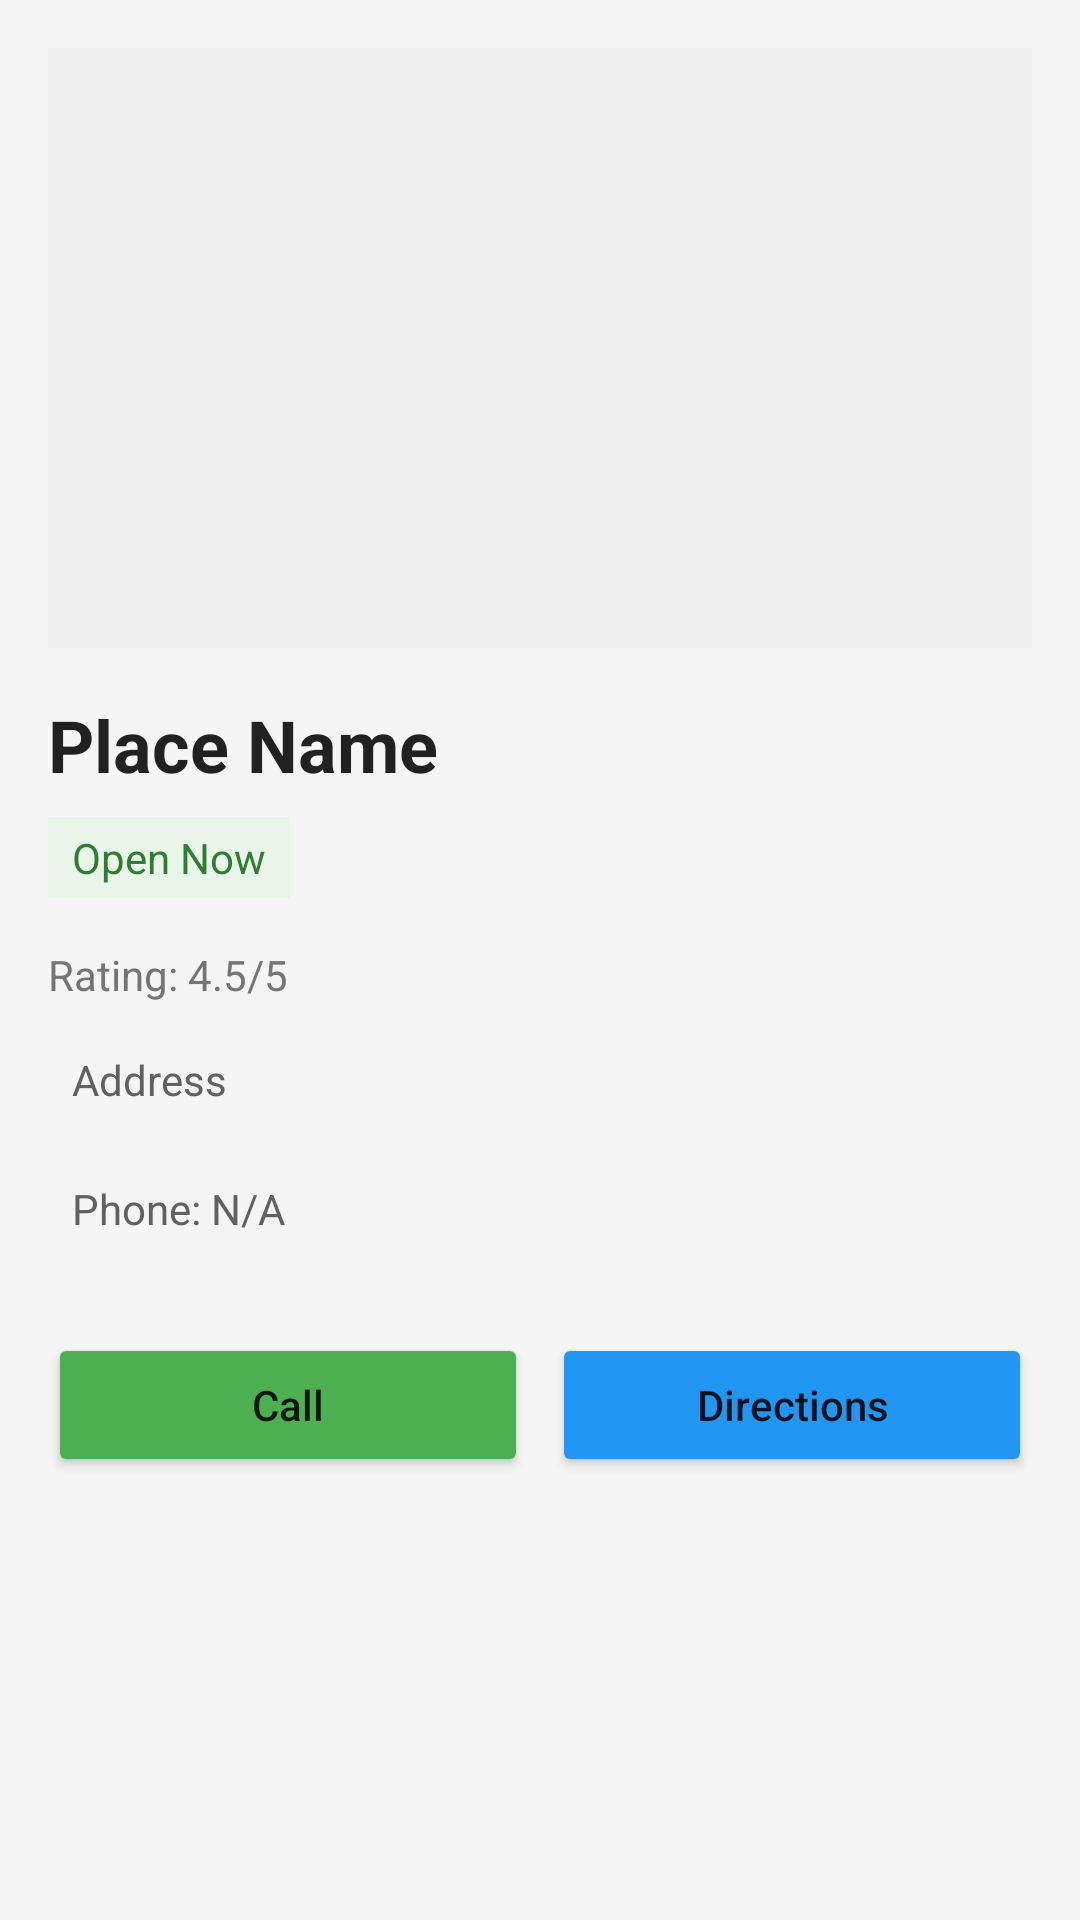

Layout XML and referenced resources for this Android screen:
<!-- AndroidManifest.xml: application theme Theme.RecycleFinder -->
<!-- res/layout/activity_place_detail.xml -->
<?xml version="1.0" encoding="utf-8"?>
<ScrollView xmlns:android="http://schemas.android.com/apk/res/android"
    xmlns:app="http://schemas.android.com/apk/res-auto"
    android:layout_width="match_parent"
    android:layout_height="match_parent"
    android:background="#F5F5F5">

    <LinearLayout
        android:layout_width="match_parent"
        android:layout_height="wrap_content"
        android:orientation="vertical"
        android:padding="16dp">

        
        <ImageView
            android:id="@+id/imageView"
            android:layout_width="match_parent"
            android:layout_height="200dp"
            android:scaleType="centerCrop"
            android:background="#EEEEEE"
            android:layout_marginBottom="16dp"/>

        
        <TextView
            android:id="@+id/textViewName"
            android:layout_width="match_parent"
            android:layout_height="wrap_content"
            android:text="Place Name"
            android:textSize="24sp"
            android:textStyle="bold"
            android:textColor="#212121"
            android:layout_marginBottom="8dp"/>

        
        <TextView
            android:id="@+id/textViewStatus"
            android:layout_width="wrap_content"
            android:layout_height="wrap_content"
            android:text="Open Now"
            android:textSize="14sp"
            android:paddingHorizontal="8dp"
            android:paddingVertical="4dp"
            android:background="#E8F5E8"
            android:textColor="#2E7D32"
            android:layout_marginBottom="16dp"/>

        
        <TextView
            android:id="@+id/textViewRating"
            android:layout_width="wrap_content"
            android:layout_height="wrap_content"
            android:text="Rating: 4.5/5"
            android:textSize="14sp"
            android:textColor="#757575"
            android:layout_marginBottom="8dp"/>

        
        <TextView
            android:id="@+id/textViewAddress"
            android:layout_width="match_parent"
            android:layout_height="wrap_content"
            android:text="Address"
            android:textSize="14sp"
            android:textColor="#616161"
            android:clickable="true"
            android:focusable="true"
            android:padding="8dp"
            android:background="?attr/selectableItemBackground"
            android:layout_marginBottom="8dp"/>

        
        <TextView
            android:id="@+id/textViewPhone"
            android:layout_width="match_parent"
            android:layout_height="wrap_content"
            android:text="Phone: N/A"
            android:textSize="14sp"
            android:textColor="#616161"
            android:clickable="true"
            android:focusable="true"
            android:padding="8dp"
            android:background="?attr/selectableItemBackground"
            android:layout_marginBottom="24dp"/>

        
        <LinearLayout
            android:layout_width="match_parent"
            android:layout_height="wrap_content"
            android:orientation="horizontal"
            android:layout_marginBottom="16dp">

            <Button
                android:id="@+id/btnCall"
                android:layout_width="0dp"
                android:layout_height="wrap_content"
                android:layout_weight="1"
                android:text="Call"
                android:textAllCaps="false"
                android:layout_marginEnd="8dp"
                android:backgroundTint="#4CAF50"/>

            <Button
                android:id="@+id/btnDirections"
                android:layout_width="0dp"
                android:layout_height="wrap_content"
                android:layout_weight="1"
                android:text="Directions"
                android:textAllCaps="false"
                android:backgroundTint="#2196F3"/>

        </LinearLayout>

    </LinearLayout>

</ScrollView>
<!-- resources referenced by this layout -->
<resources>
  <style name="Theme.RecycleFinder" parent="Theme.AppCompat.Light.NoActionBar">
          
          <item name="colorPrimary">#4CAF50</item>
          <item name="colorPrimaryDark">#388E3C</item>
          <item name="colorAccent">#FF9800</item>
  
          
          <item name="android:statusBarColor">#388E3C</item>
  
          
          <item name="windowActionBar">false</item>
          <item name="windowNoTitle">true</item>
      </style>
</resources>
